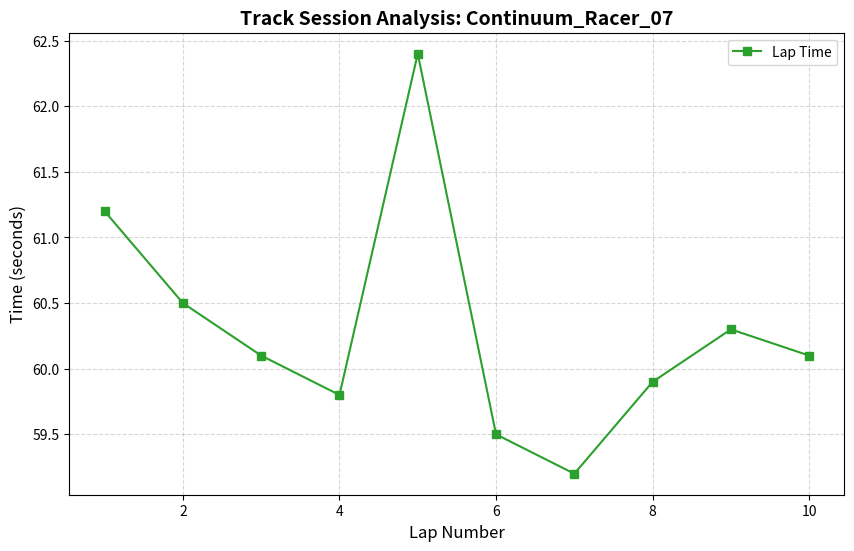

Reproduce this figure in Python.
import matplotlib.pyplot as plt

def analyze_performance(driver, laps, times):
    plt.figure(figsize=(10, 6))
    
    # Plotting the data
    plt.plot(laps, times, marker='s', color='#2ca02c', label='Lap Time')
    
    # Customizing the chart for a professional look
    plt.title(f"Track Session Analysis: {driver}", fontsize=14, fontweight='bold')
    plt.xlabel("Lap Number", fontsize=12)
    plt.ylabel("Time (seconds)", fontsize=12)
    plt.grid(True, which='both', linestyle='--', alpha=0.5)
    plt.legend()

    # Save and show
    plt.savefig('performance_chart.png')
    print("✅ Analysis complete! Performance chart saved as performance_chart.png")

# Simulated session data (10 laps)
lap_numbers = list(range(1, 11))
lap_times = [61.2, 60.5, 60.1, 59.8, 62.4, 59.5, 59.2, 59.9, 60.3, 60.1]

analyze_performance("Continuum_Racer_07", lap_numbers, lap_times)
